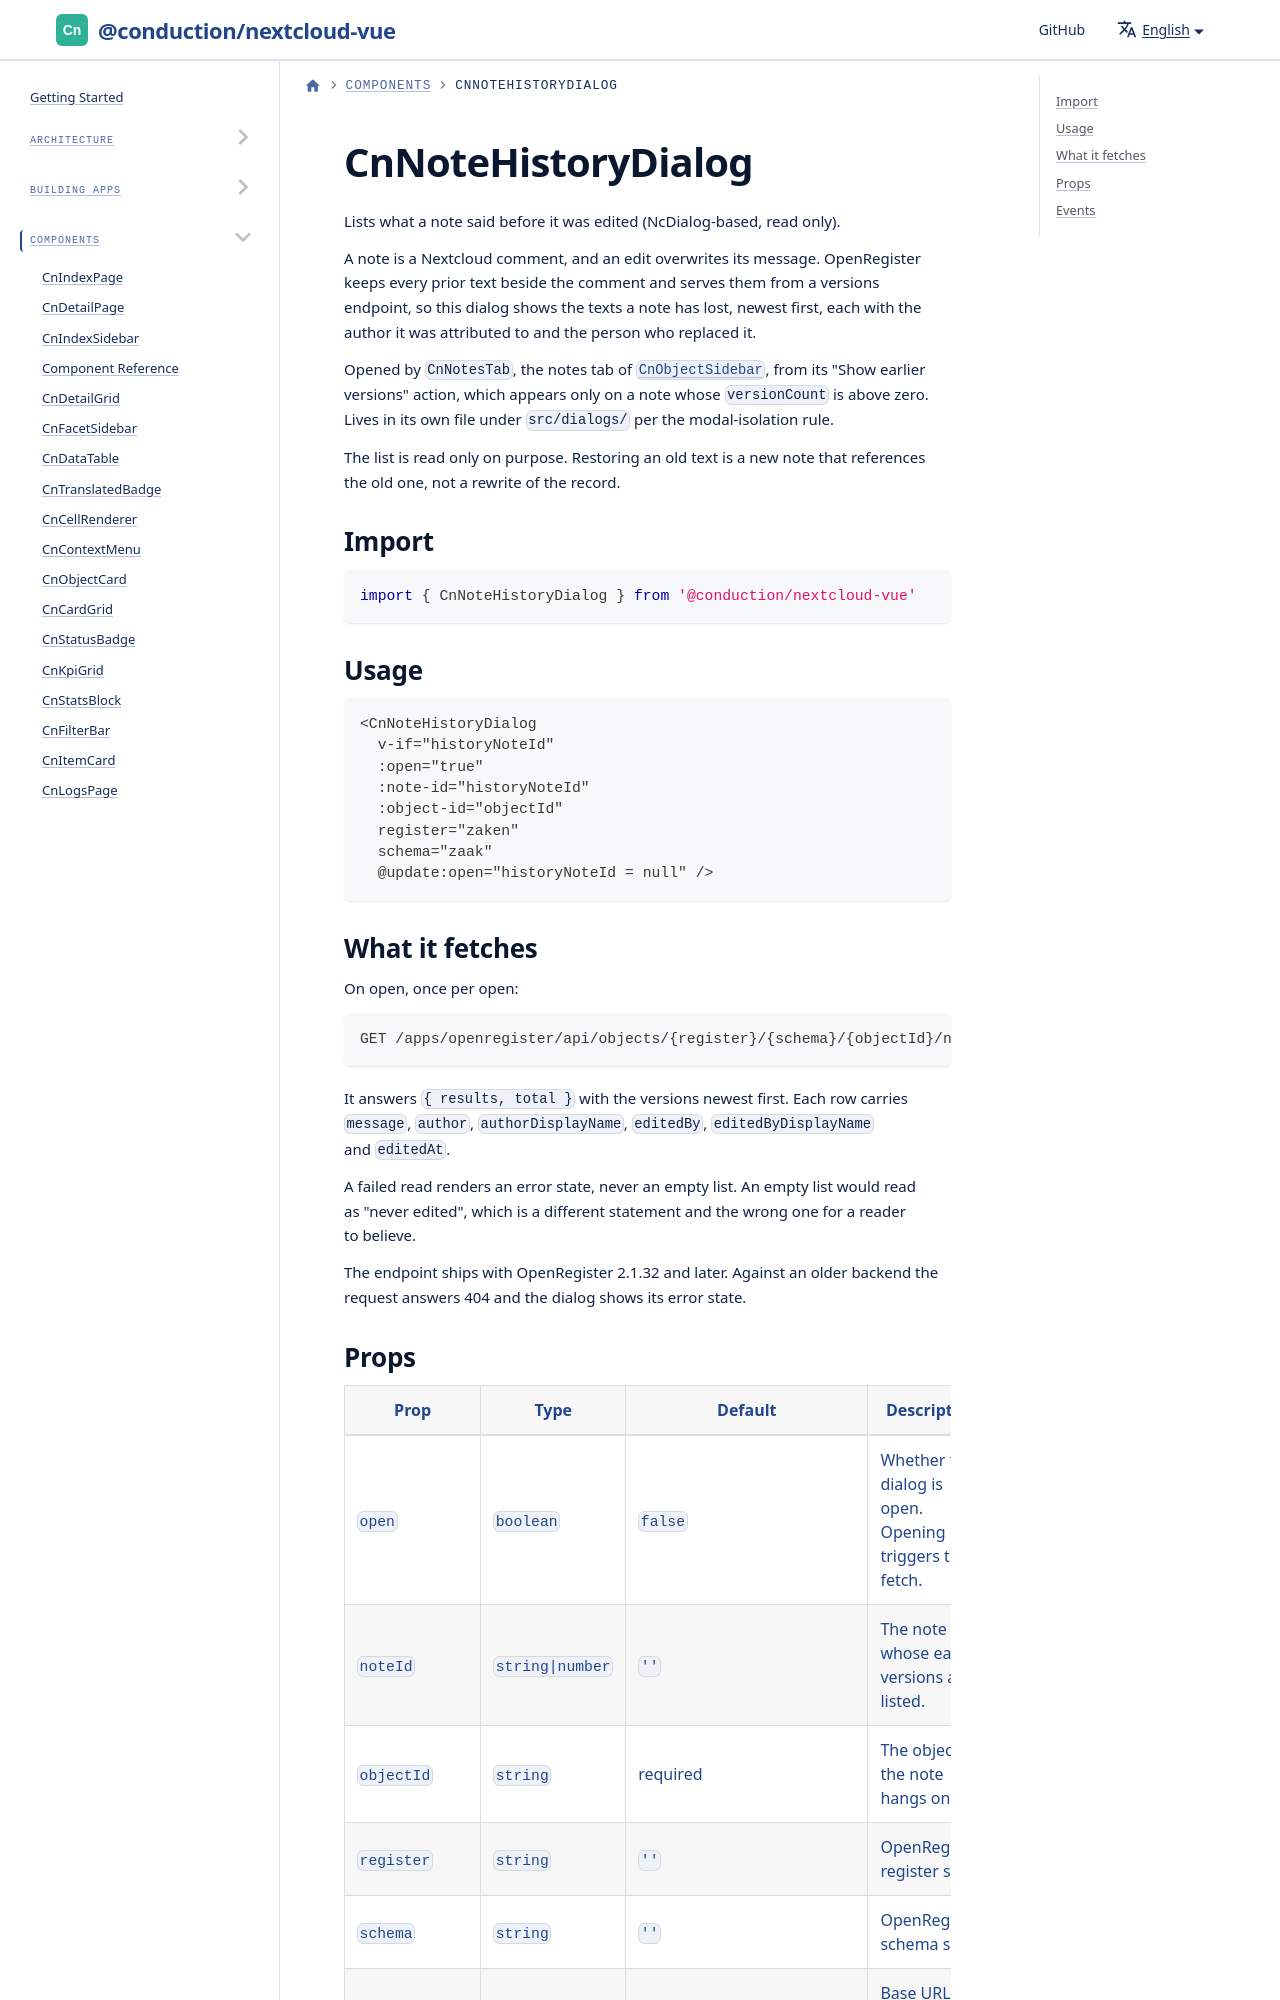

repository: ConductionNL/nextcloud-vue · page: docs/components/cn-note-history-dialog/index.html · generator: docusaurus

# CnNoteHistoryDialog

Lists what a note said before it was edited (NcDialog-based, read only).

A note is a Nextcloud comment, and an edit overwrites its message. OpenRegister
keeps every prior text beside the comment and serves them from a versions
endpoint, so this dialog shows the texts a note has lost, newest first, each
with the author it was attributed to and the person who replaced it.
